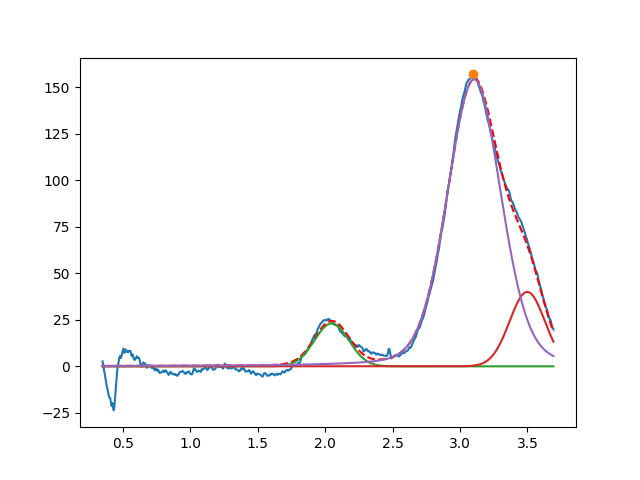

The table this chart was drawn from, first rows:
2.048331717762032156e+00, 2.305779181969344549e+01, 2.999999999994432121e-01, 9.999999999999998890e-01
3.498472881427177938e+00, 3.999999999999999289e+01, 3.076268587306797420e-01, 9.999999999999998890e-01
3.104817615415922383e+00, 1.541926823566042515e+02, 4.676026045177719137e-01, 8.104097549729749606e-01
